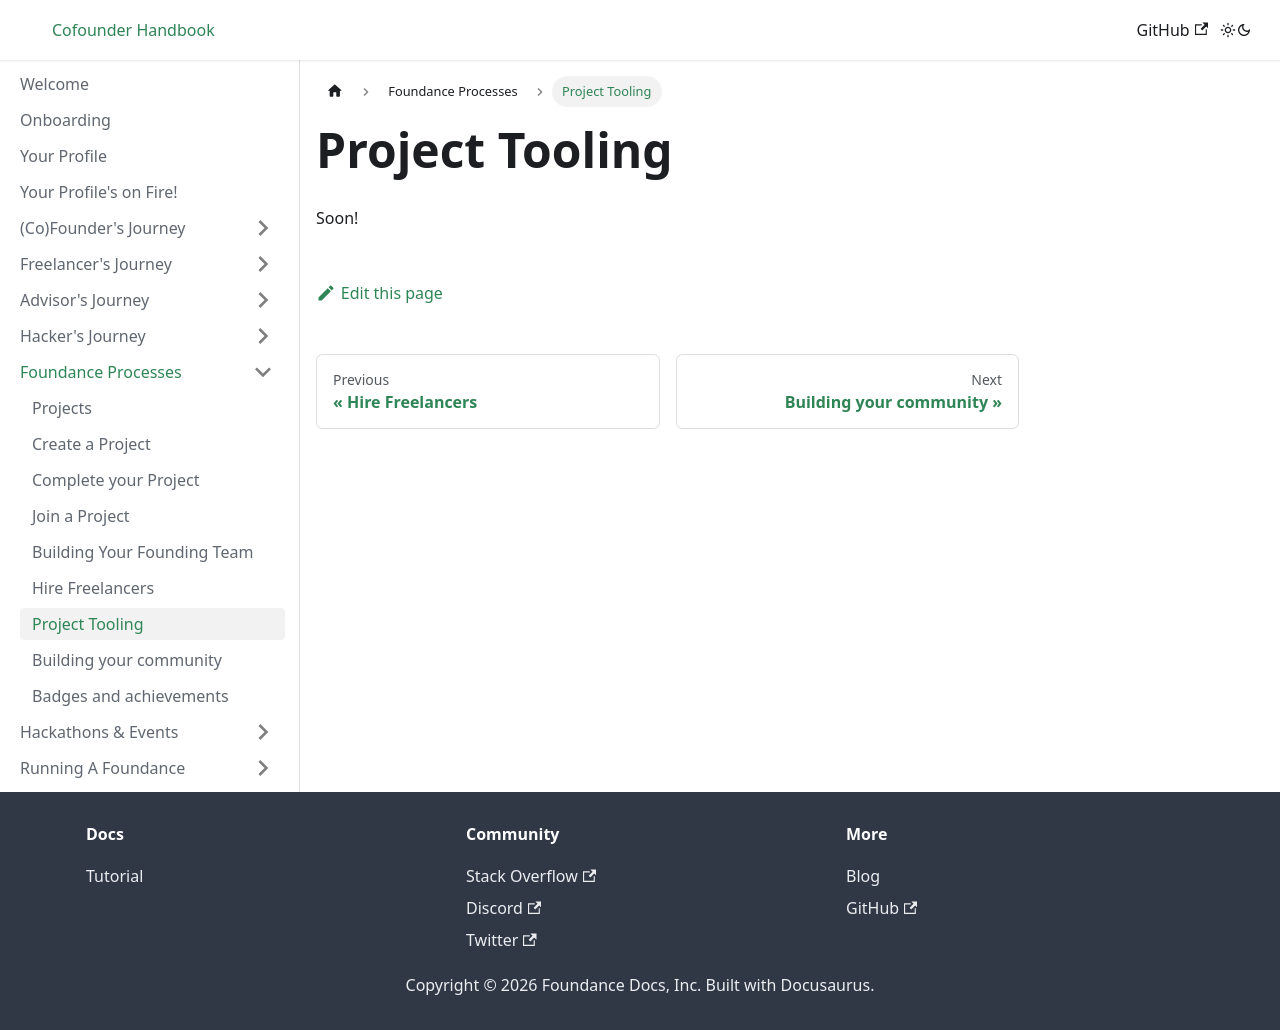

repository: foundance/foundance-docs · page: tutorial-basics/project-tools/index.html · generator: docusaurus

---
sidebar_position: 5
---

import BrowserWindow from '../../src/components/BrowserWindow';
import Highlight from '../../src/components/Highlight';

# Project Tooling

Soon!
